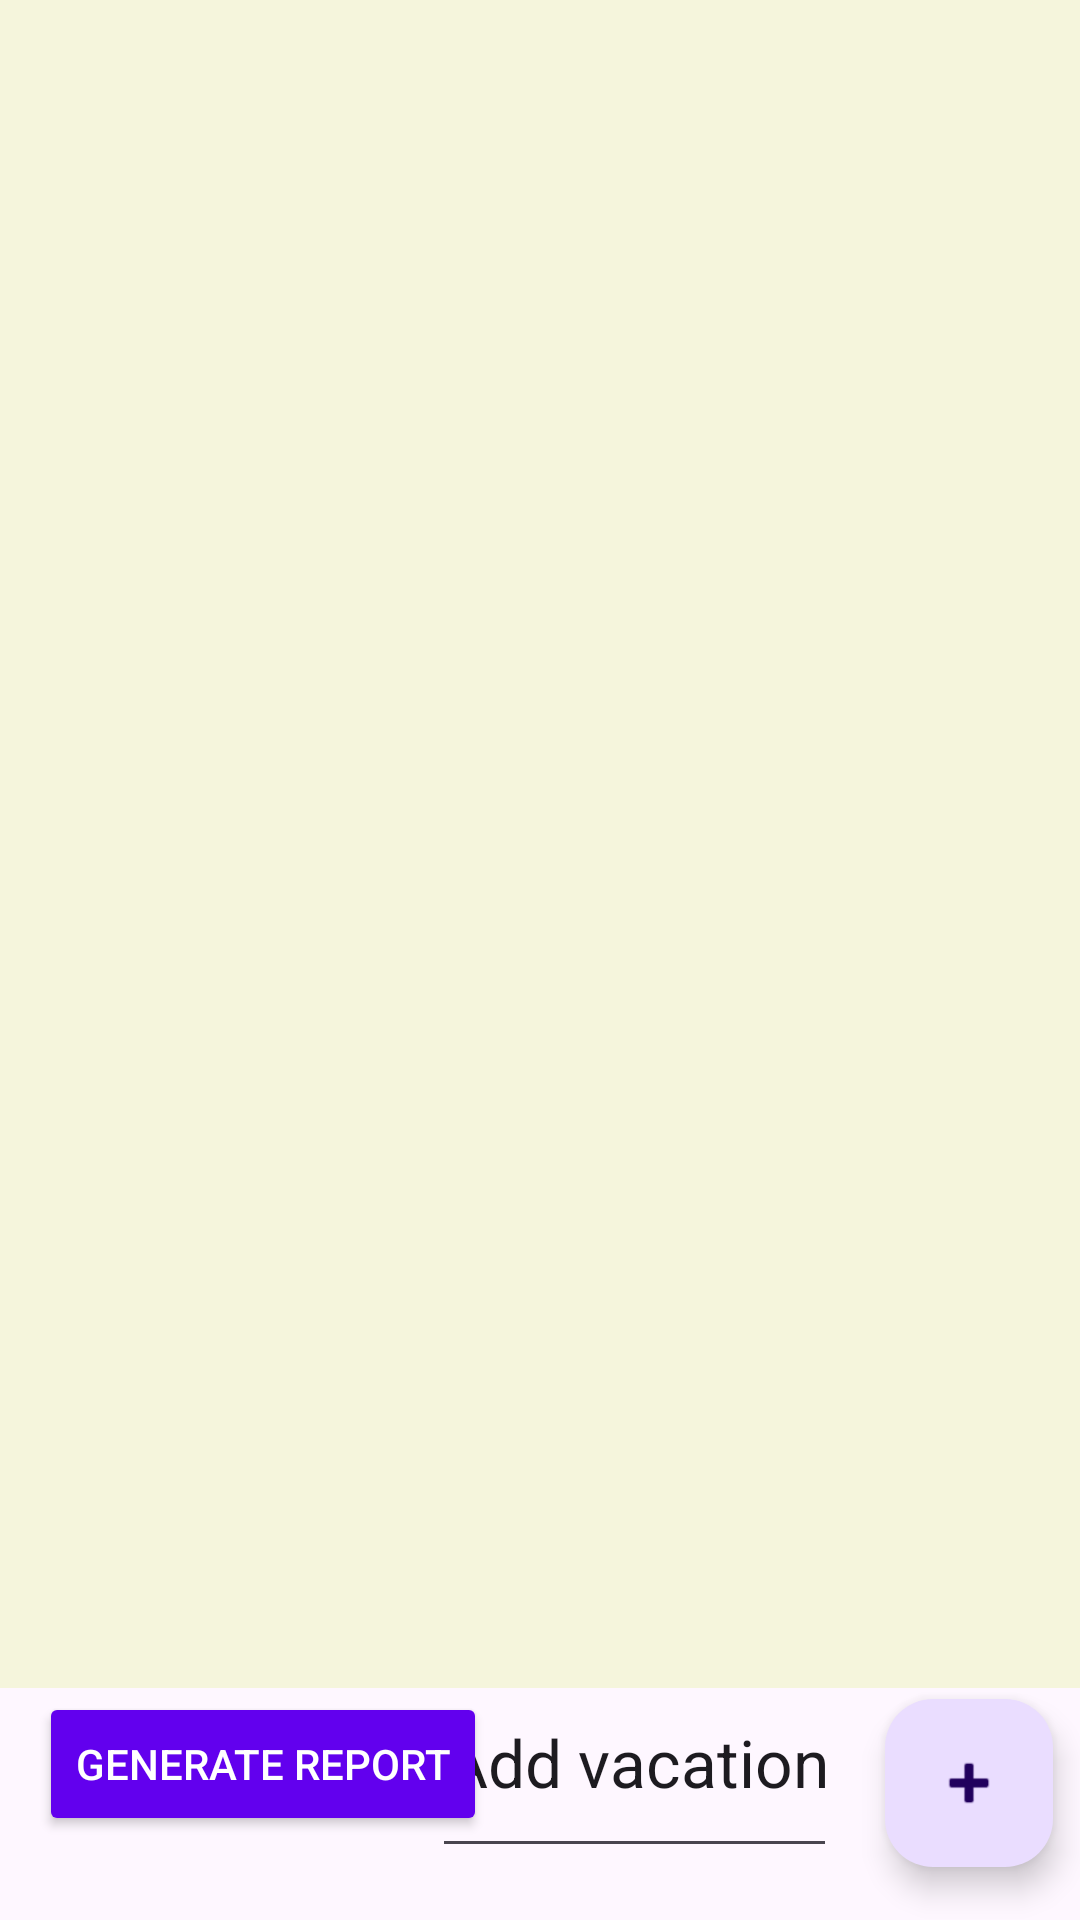

Android layout source for this screen:
<!-- AndroidManifest.xml: application theme Theme.VacationPlannerApp -->
<!-- res/layout/activity_vacation_list.xml -->
<?xml version="1.0" encoding="utf-8"?>
<androidx.constraintlayout.widget.ConstraintLayout xmlns:android="http://schemas.android.com/apk/res/android"
    xmlns:app="http://schemas.android.com/apk/res-auto"
    xmlns:tools="http://schemas.android.com/tools"
    android:id="@+id/main"
    android:layout_width="match_parent"
    android:layout_height="match_parent"
    tools:context=".UI.VacationList">

    <ScrollView
        android:layout_width="0dp"
        android:layout_height="0dp"
        android:background="#F5F5DC"
        app:layout_constraintBottom_toTopOf="@+id/textAddVacation"
        app:layout_constraintEnd_toEndOf="parent"
        app:layout_constraintStart_toStartOf="parent"
        app:layout_constraintTop_toTopOf="parent">

        <LinearLayout
            android:layout_width="match_parent"
            android:layout_height="wrap_content"
            android:orientation="vertical"
            android:layout_margin="10dp">

            <androidx.recyclerview.widget.RecyclerView
                android:id="@+id/vacationRecyclerView"
                android:layout_width="match_parent"
                android:layout_height="match_parent"/>
        </LinearLayout>
    </ScrollView>

    <com.google.android.material.floatingactionbutton.FloatingActionButton
        android:id="@+id/floatingActionButton"
        android:layout_width="wrap_content"
        android:layout_height="wrap_content"
        android:clickable="true"
        app:layout_constraintBottom_toBottomOf="parent"
        app:layout_constraintEnd_toEndOf="parent"
        app:layout_constraintHorizontal_bias="0.97"
        app:layout_constraintStart_toStartOf="parent"
        app:layout_constraintTop_toTopOf="parent"
        app:layout_constraintVertical_bias="0.97"
        app:srcCompat="@android:drawable/ic_input_add" />

    <EditText
        android:id="@+id/textAddVacation"
        android:gravity="right"
        android:layout_width="135dp"
        android:layout_height="60dp"
        android:ems="10"
        android:inputType="text"
        android:text="Add vacation"
        android:textAppearance="@style/TextAppearance.AppCompat.Large"
        app:layout_constraintBottom_toBottomOf="parent"
        app:layout_constraintEnd_toStartOf="@+id/floatingActionButton"
        app:layout_constraintStart_toStartOf="parent"
        app:layout_constraintTop_toTopOf="parent"
        app:layout_constraintHorizontal_bias="0.9"
        app:layout_constraintVertical_bias="0.97" />

    <Button
        android:id="@+id/generateReportButton"
        android:layout_width="wrap_content"
        android:layout_height="wrap_content"
        android:layout_marginBottom="28dp"
        android:backgroundTint="@color/design_default_color_primary"
        android:text="Generate Report"
        android:textColor="@android:color/white"
        app:layout_constraintBottom_toBottomOf="parent"
        app:layout_constraintEnd_toEndOf="parent"
        app:layout_constraintHorizontal_bias="0.062"
        app:layout_constraintStart_toStartOf="parent" />


</androidx.constraintlayout.widget.ConstraintLayout>
<!-- resources referenced by this layout -->
<resources>
  <style name="Theme.VacationPlannerApp" parent="Base.Theme.VacationPlannerApp" />
  <style name="Base.Theme.VacationPlannerApp" parent="Theme.Material3.DayNight">
          
          
      </style>
</resources>
